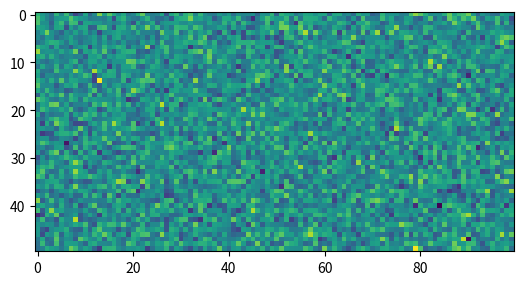

Source code (Python):
# pytest.py

import numpy as np
import matplotlib.pyplot as plt
import matplotlib.gridspec as gridspec

a = np.random.normal(0,1,[100,50])
#print(np.std(a,axis=1))
'''
f,axarr = plt.subplots(2,sharex=True)
axarr[0].plot(a[:,0])
#axarr[1].plot(a[:,1])
axarr[1].imshow(a.T,interpolation='none')
axarr[1].axis([0,100,0,10])
'''
gs = gridspec.GridSpec(3,3)
ax = plt.subplot(gs[:2,:])
ax.imshow(a.T)
#plt.hist(a,100)
plt.show()